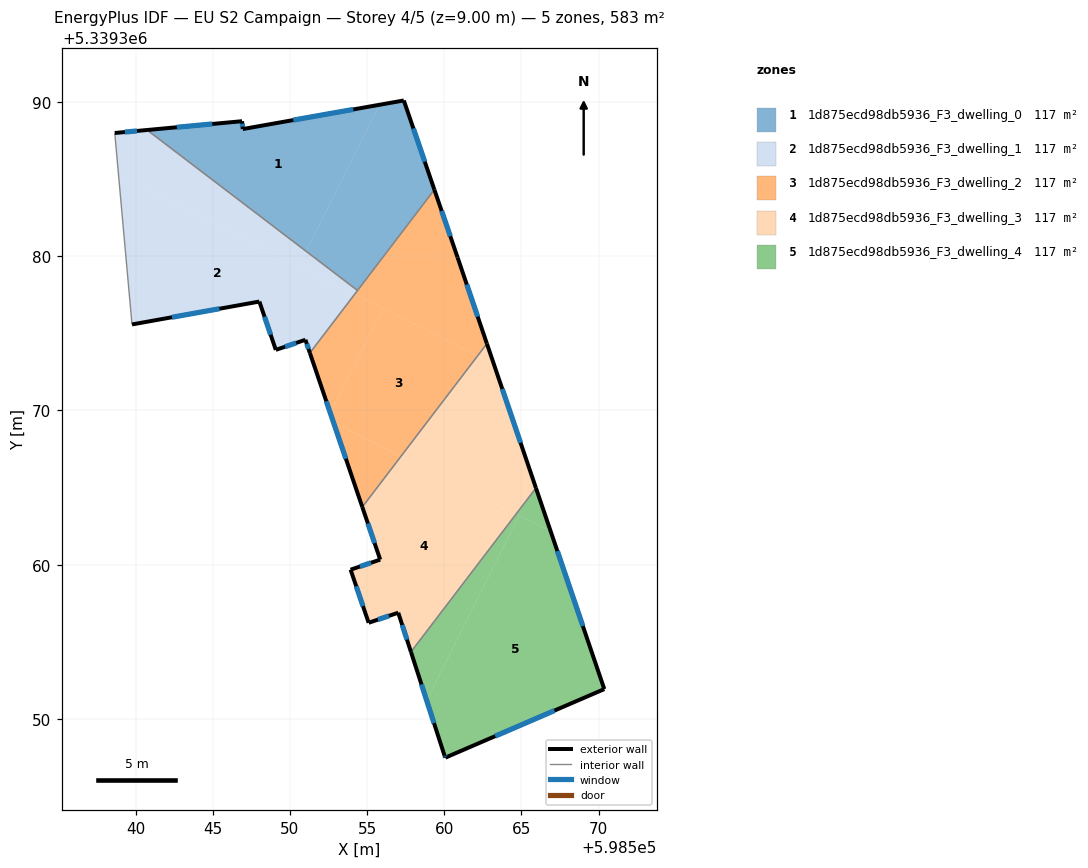
=== STOREY PLAN SPEC (per zone: floor XY polygon, exterior-wall plan segments, windows/doors) ===
zone 1: 1d875ecd98db5936_F3_dwelling_0  (116.5 m²)
  floor: (598555.81, 5339389.81) (598551.05, 5339380.32) (598540.75, 5339388.17) (598546.90, 5339388.74) (598546.95, 5339388.23)
  floor: (598557.38, 5339390.08) (598559.36, 5339384.30) (598554.38, 5339377.77) (598551.05, 5339380.32) (598555.81, 5339389.81)
  exterior wall: (598557.38, 5339390.08) – (598546.95, 5339388.23)  [10.6 m]
    window: (598554.11, 5339389.50) – (598550.22, 5339388.81)  [4.4 m²]
  exterior wall: (598559.36, 5339384.30) – (598557.38, 5339390.08)  [6.1 m]
    window: (598558.74, 5339386.12) – (598558.00, 5339388.27)  [2.6 m²]
  exterior wall: (598546.90, 5339388.74) – (598540.75, 5339388.17)  [6.2 m]
    window: (598544.97, 5339388.56) – (598542.68, 5339388.35)  [2.6 m²]
  exterior wall: (598546.95, 5339388.23) – (598546.90, 5339388.74)  [0.5 m]
    window: (598546.93, 5339388.39) – (598546.91, 5339388.58)  [0.2 m²]
  interior walls: 2
zone 2: 1d875ecd98db5936_F3_dwelling_1  (116.6 m²)
  floor: (598554.20, 5339377.53) (598551.30, 5339373.72) (598551.01, 5339374.58) (598549.09, 5339373.92) (598548.02, 5339377.05) (598539.77, 5339375.57) (598538.90, 5339385.20)
  floor: (598551.05, 5339380.32) (598550.56, 5339379.35) (598538.90, 5339385.20) (598538.65, 5339387.98) (598540.75, 5339388.17)
  floor: (598554.38, 5339377.77) (598554.20, 5339377.53) (598550.56, 5339379.35) (598551.05, 5339380.32)
  exterior wall: (598551.01, 5339374.58) – (598551.30, 5339373.72)  [0.9 m]
    window: (598551.10, 5339374.31) – (598551.21, 5339373.99)  [0.4 m²]
  exterior wall: (598549.09, 5339373.92) – (598551.01, 5339374.58)  [2.0 m]
    window: (598549.69, 5339374.13) – (598550.40, 5339374.37)  [0.8 m²]
  exterior wall: (598548.02, 5339377.05) – (598549.09, 5339373.92)  [3.3 m]
    window: (598548.36, 5339376.07) – (598548.75, 5339374.91)  [1.4 m²]
  exterior wall: (598539.77, 5339375.57) – (598548.02, 5339377.05)  [8.4 m]
    window: (598542.36, 5339376.04) – (598545.44, 5339376.59)  [3.5 m²]
  exterior wall: (598540.75, 5339388.17) – (598538.65, 5339387.98)  [2.1 m]
    window: (598540.09, 5339388.11) – (598539.31, 5339388.04)  [0.9 m²]
  interior walls: 3
zone 3: 1d875ecd98db5936_F3_dwelling_2  (116.5 m²)
  floor: (598562.16, 5339373.53) (598557.20, 5339367.03) (598552.83, 5339369.23) (598552.63, 5339369.81) (598556.04, 5339376.61)
  floor: (598557.20, 5339367.03) (598554.69, 5339363.74) (598552.83, 5339369.23)
  floor: (598556.04, 5339376.61) (598552.63, 5339369.81) (598551.30, 5339373.72) (598554.20, 5339377.53)
  floor: (598559.36, 5339384.30) (598560.87, 5339379.91) (598562.77, 5339374.33) (598562.16, 5339373.53) (598554.20, 5339377.53)
  exterior wall: (598562.77, 5339374.33) – (598560.87, 5339379.91)  [5.9 m]
    window: (598562.17, 5339376.08) – (598561.46, 5339378.16)  [2.5 m²]
  exterior wall: (598551.30, 5339373.72) – (598554.69, 5339363.74)  [10.5 m]
    window: (598552.36, 5339370.59) – (598553.63, 5339366.87)  [4.4 m²]
  exterior wall: (598560.87, 5339379.91) – (598559.36, 5339384.30)  [4.6 m]
    window: (598560.40, 5339381.29) – (598559.83, 5339382.93)  [1.9 m²]
  interior walls: 3
zone 4: 1d875ecd98db5936_F3_dwelling_3  (116.5 m²)
  floor: (598564.66, 5339363.29) (598557.85, 5339354.35) (598557.02, 5339356.89) (598555.10, 5339356.24) (598553.93, 5339359.68) (598555.85, 5339360.33) (598554.69, 5339363.74) (598557.20, 5339367.03)
  floor: (598563.21, 5339373.00) (598565.94, 5339364.97) (598564.66, 5339363.29) (598557.20, 5339367.03) (598562.16, 5339373.53)
  floor: (598562.77, 5339374.33) (598563.21, 5339373.00) (598562.16, 5339373.53)
  exterior wall: (598565.94, 5339364.97) – (598562.77, 5339374.33)  [9.9 m]
    window: (598564.95, 5339367.90) – (598563.76, 5339371.39)  [4.1 m²]
  exterior wall: (598557.02, 5339356.89) – (598557.84, 5339354.35)  [2.7 m]
    window: (598557.28, 5339356.10) – (598557.59, 5339355.15)  [1.1 m²]
  exterior wall: (598555.10, 5339356.24) – (598557.02, 5339356.89)  [2.0 m]
    window: (598555.71, 5339356.45) – (598556.42, 5339356.69)  [0.8 m²]
  exterior wall: (598553.93, 5339359.68) – (598555.10, 5339356.24)  [3.6 m]
    window: (598554.30, 5339358.60) – (598554.74, 5339357.32)  [1.5 m²]
  exterior wall: (598555.85, 5339360.33) – (598553.93, 5339359.68)  [2.0 m]
    window: (598555.25, 5339360.13) – (598554.54, 5339359.88)  [0.8 m²]
  exterior wall: (598554.69, 5339363.74) – (598555.85, 5339360.33)  [3.6 m]
    window: (598555.06, 5339362.67) – (598555.49, 5339361.40)  [1.5 m²]
  interior walls: 2
zone 5: 1d875ecd98db5936_F3_dwelling_4  (116.5 m²)
  floor: (598566.90, 5339362.17) (598570.37, 5339351.94) (598560.08, 5339347.50) (598560.02, 5339347.63) (598558.86, 5339351.21) (598564.87, 5339363.19)
  floor: (598564.87, 5339363.19) (598558.86, 5339351.21) (598557.85, 5339354.35) (598564.66, 5339363.29)
  floor: (598565.94, 5339364.97) (598566.90, 5339362.17) (598564.66, 5339363.29)
  exterior wall: (598557.84, 5339354.35) – (598560.02, 5339347.63)  [7.1 m]
    window: (598558.53, 5339352.25) – (598559.34, 5339349.74)  [2.9 m²]
  exterior wall: (598570.37, 5339351.94) – (598565.94, 5339364.97)  [13.8 m]
    window: (598568.98, 5339356.03) – (598567.33, 5339360.89)  [5.7 m²]
  exterior wall: (598560.08, 5339347.50) – (598570.37, 5339351.94)  [11.2 m]
    window: (598563.30, 5339348.89) – (598567.15, 5339350.55)  [4.7 m²]
  exterior wall: (598560.02, 5339347.63) – (598560.08, 5339347.50)  [0.1 m]
    window: (598560.04, 5339347.59) – (598560.06, 5339347.54)  [0.1 m²]
  interior walls: 1

=== DERIVED (storey summary) ===
Building: EU S2 Campaign
Storey: 4 of 5  (floor level z = 9.00 m)
Storey gross floor area: 582.7 m²
Zones on this storey: 5
  - 1d875ecd98db5936_F3_dwelling_0: floor 116.5 m²; exterior wall 23.4 m (70.2 m²); 4 window(s) 9.8 m²; WWR 13.9%
  - 1d875ecd98db5936_F3_dwelling_1: floor 116.6 m²; exterior wall 16.7 m (50.2 m²); 5 window(s) 7.0 m²; WWR 13.9%
  - 1d875ecd98db5936_F3_dwelling_2: floor 116.5 m²; exterior wall 21.1 m (63.3 m²); 3 window(s) 8.8 m²; WWR 13.9%
  - 1d875ecd98db5936_F3_dwelling_3: floor 116.5 m²; exterior wall 23.8 m (71.5 m²); 6 window(s) 10.0 m²; WWR 13.9%
  - 1d875ecd98db5936_F3_dwelling_4: floor 116.5 m²; exterior wall 32.2 m (96.5 m²); 4 window(s) 13.4 m²; WWR 13.9%
Zone adjacency (shared interzone walls):
  - 1d875ecd98db5936_F3_dwelling_0 ↔ 1d875ecd98db5936_F3_dwelling_1
  - 1d875ecd98db5936_F3_dwelling_0 ↔ 1d875ecd98db5936_F3_dwelling_2
  - 1d875ecd98db5936_F3_dwelling_1 ↔ 1d875ecd98db5936_F3_dwelling_2
  - 1d875ecd98db5936_F3_dwelling_2 ↔ 1d875ecd98db5936_F3_dwelling_3
  - 1d875ecd98db5936_F3_dwelling_3 ↔ 1d875ecd98db5936_F3_dwelling_4